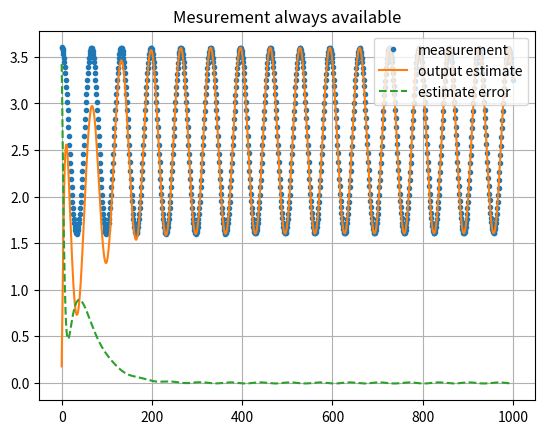
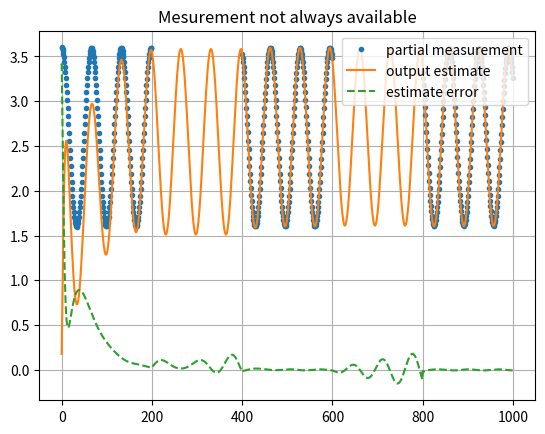
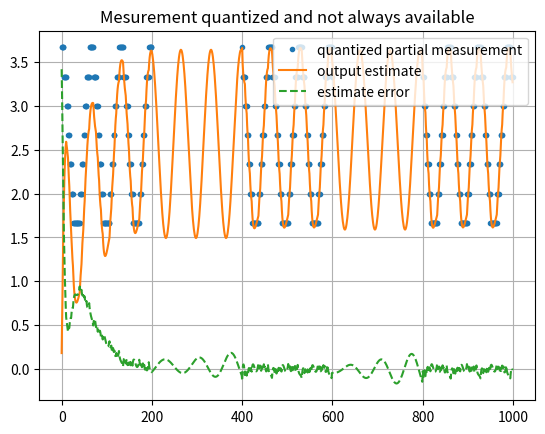

The matplotlib source for these figures, in order:
#!/usr/bin/env python3
# -*- coding: utf-8 -*-
"""
Created on Sun Mar 20 16:07:22 2022

@author: basile
"""

import matplotlib.pyplot as plt
import numpy as np
import sympy as sp
import scipy as sc
import scipy.linalg as sla


mu = 0.1             # Pixel size
nSamps = 1000        # number of samples
h = 0.05             # sample time (camera fps)

# Actual pendulum pulsation frequency and relative damping
omega = 2.0 * np.pi * 0.303;    # Pendulum pulsation
zeta = 0.0001;                  # Pendulum relative damping
x0 = [0.5, 0, 0.3]              # initial conditions [amplitude, speed, offset]

# Model (Kalman) pendulum pulsation frequency and relative damping
omegaM = 2.0 * np.pi * 0.3;     # Pendulum pulsation
zetaM = 0.0;                    # Pendulum relative damping
x0M = [0, 0, 0]                 # initial conditions [amplitude, speed, offset]



def discretePendulumModel(omega, zeta, h):
    # Continuous linear model on one axis, without offset
    # x'' + 2*omega*zeta* x' + omega^2 x = u
    # State space form with x1=x and x2=x' :
    Ac = np.asarray([[0, 1],[-omega**2, -2.0*omega*zeta]])
    Bc = np.asarray([0,1])
    
    # Discretize equations
    # https://en.wikipedia.org/wiki/Discretization
    Ad = sla.expm(h * Ac)
    Bd = np.linalg.inv(Ac) @ (Ad - np.eye(2)) @ Bc
    
    # Add an unknown constant state representing a measurement offset (camera not 
    # centered exactly)
    AAd = np.zeros((3,3))
    AAd[0:2,0:2] = Ad
    AAd[2,2] = 1.0 # offset remains constant
    BBd = np.zeros((3,1))
    BBd[0:2,0] = Bd 
    
    # Output is x + offset = x1 + offset
    # Output equation
    CCd = np.asarray([[1,0,2]]) # Since the state is [x, x', offset]
    
    return (AAd, BBd, CCd)

# Actual pendulum and pendulum model for Kalman observer
pendulum = discretePendulumModel(omega, zeta, h)
pendulumM = discretePendulumModel(omegaM, zetaM, h)



def propagateDiscreteModel(model, x0, inputVal):
    A = np.asarray(model[0])
    B = np.asarray(model[1])
    C = np.asarray(model[2])
    nSamples = inputVal.shape[1]
    nState = A.shape[0]
    nIn = B.shape[1]
    nOut = C.shape[0]
    # Propagate and plot some time evolution
    state = np.zeros((nState, nSamples))
    state[:,0] = x0# initial condition
    inputVal = np.zeros((nIn, nSamples))
    outputVal = np.zeros((nOut, nSamples))
    outputVal[:,0] = C @ state[:,0]
    for k in range(1,nSamples):
        state[:,k] = A @ state[:,k-1] + B @ inputVal[:,k]
        outputVal[:,k] = C @ state[:,k]
    return (state, outputVal)



# Kalman with notations from
# https://en.wikipedia.org/wiki/Kalman_filter

# covariance of the observation noise, we "estimate" it from the pixel size mu
Rk = (mu**3 / 12.0) * np.ones((1,1))
# covariance of the process noise, beuhhh
Qk = 1 * h * (mu**3 / 12.0) * np.diag([1, 1*omega, 1/100])


class FoucaultKalman():
    def __init__(self, model, Qk, Rk):
        self.Fk = np.asarray(model[0]) # state transition matrix (i.e. A)
        self.Bk = np.asarray(model[1]) # control input matrix (i.e. B)
        self.Hk = np.asarray(model[2]) # measurement model matrix (i.e. C)
        self.Qk = np.asarray(Qk) # covariance of the process noise (we assume it is zero)
        self.Rk = np.asarray(Rk) # covariance of the observation noise
        self.nState = self.Fk.shape[0]
        self.nIn = self.Bk.shape[1]
        self.nOut = self.Hk.shape[0]
        
    def predict(self, xk1k1, uk, Pk1k1):
        xkk1 = self.Fk @ xk1k1 + self.Bk @ uk
        Pkk1 = self.Fk @ Pk1k1 @ self.Fk.transpose() + self.Qk
        return (xkk1, Pkk1)
    
    def update(self, zk, xkk1, Pkk1):
        yk = zk - self.Hk @ xkk1
        Sk = self.Hk @ Pkk1 @ self.Hk.transpose() + self.Rk
        # Kalman gain
        Kk = Pkk1 @ self.Hk.transpose() @ np.linalg.inv(Sk)
        xkk = xkk1 + Kk @ yk
        Pkk = (np.eye(self.nState) - Kk @ self.Hk) @ Pkk1
        ykk = zk - self.Hk @ xkk1
        return (xkk, Pkk)
        
    def propagate(self, controlValues, measurementValues, measurementValuesAvailable):
        measurementValues = np.asarray(measurementValues)
        controlValues = np.asarray(controlValues)
        N = measurementValues.shape[1]
        stateEstimate = np.zeros((self.nState, N))
        
        xk1k1 = np.zeros((self.nState)) # Predicted (a priori) state estimate
        Pk1k1 = 0.000*np.eye(self.nState) # Predicted (a priori) estimate covariance 
        for k in range(0, N):
            uk = controlValues[:,k]
            if (measurementValuesAvailable[k]):
                # Measurement available
                zk = measurementValues[:,k]
                (xkk1, Pkk1) = self.predict(xk1k1, uk, Pk1k1)
                (xkk, Pkk) = self.update(zk, xkk1, Pkk1)
            else:
                # No measurement available
                (xkk1, Pkk1) = self.predict(xk1k1, uk, Pk1k1)
                (xkk, Pkk) = (xkk1, Pkk1)
                
            stateEstimate[:,k] = xkk # Keep state estimate k
            xk1k1 = xkk # for next step
            Pk1k1 = Pkk # for next step
        outputEstimate = self.Hk @ stateEstimate
        return (stateEstimate, outputEstimate)
        

    
    
        
kalman = FoucaultKalman(pendulumM, Qk, Rk)       

# Propagate (simulate) the pendulum
x0 = [1, 0,1.3]
inputVal = np.zeros([1, nSamps])
(pendulumState, pendulumMeasurement) = propagateDiscreteModel(pendulum, x0, inputVal)

# Run Kalman observer on simulated measurement
measurementValuesAvailable = np.full((nSamps), True) # Measurement always available
(stateEstimate, outputEstimate) = kalman.propagate(inputVal, pendulumMeasurement, measurementValuesAvailable)

plt.figure()   
plt.title('Mesurement always available')   
plt.plot(pendulumMeasurement.transpose(),'.', label='measurement') 
plt.plot(outputEstimate.transpose(),  label='output estimate')  

plt.plot(pendulumMeasurement.transpose() - outputEstimate.transpose(),'--',  label='estimate error')  
plt.legend(loc="upper right")
plt.grid('on')


        
# Run Kalman observer on simulated measurement with intermitant measurements
measurementValuesAvailable = np.full((nSamps), True)
measurementValuesAvailable[200:400] = False
measurementValuesAvailable[600:800] = False

(stateEstimate, outputEstimate) = kalman.propagate(inputVal, pendulumMeasurement, measurementValuesAvailable)

partialMeas = pendulumMeasurement.copy()
partialMeas[:,measurementValuesAvailable==False] = np.nan

plt.figure()  
plt.title('Mesurement not always available')  
plt.plot(partialMeas.transpose(),'.', label='partial measurement') 
plt.plot(outputEstimate.transpose(), label='output estimate')  

plt.plot(pendulumMeasurement.transpose() - outputEstimate.transpose(),'--',   label='estimate error')  
plt.legend(loc="upper right")
plt.grid('on')


# Run Kalman observer on simulated measurement with intermitant and quatified measurements
measurementValuesAvailable = np.full((nSamps), True)
measurementValuesAvailable[200:400] = False
measurementValuesAvailable[600:800] = False

pendulumMeasurementQuantified = np.round(3*pendulumMeasurement) / 3

(stateEstimate, outputEstimate) = kalman.propagate(inputVal, pendulumMeasurementQuantified, measurementValuesAvailable)

partialMeas = pendulumMeasurementQuantified.copy()
partialMeas[:,measurementValuesAvailable==False] = np.nan

plt.figure()  
plt.title('Mesurement quantized and not always available')  
plt.plot(partialMeas.transpose(),'.', label='quantized partial measurement') 
plt.plot(outputEstimate.transpose(), label='output estimate')  

plt.plot(pendulumMeasurement.transpose() - outputEstimate.transpose(),'--',   label='estimate error')  
plt.legend(loc="upper right")
plt.grid('on')
        
        
